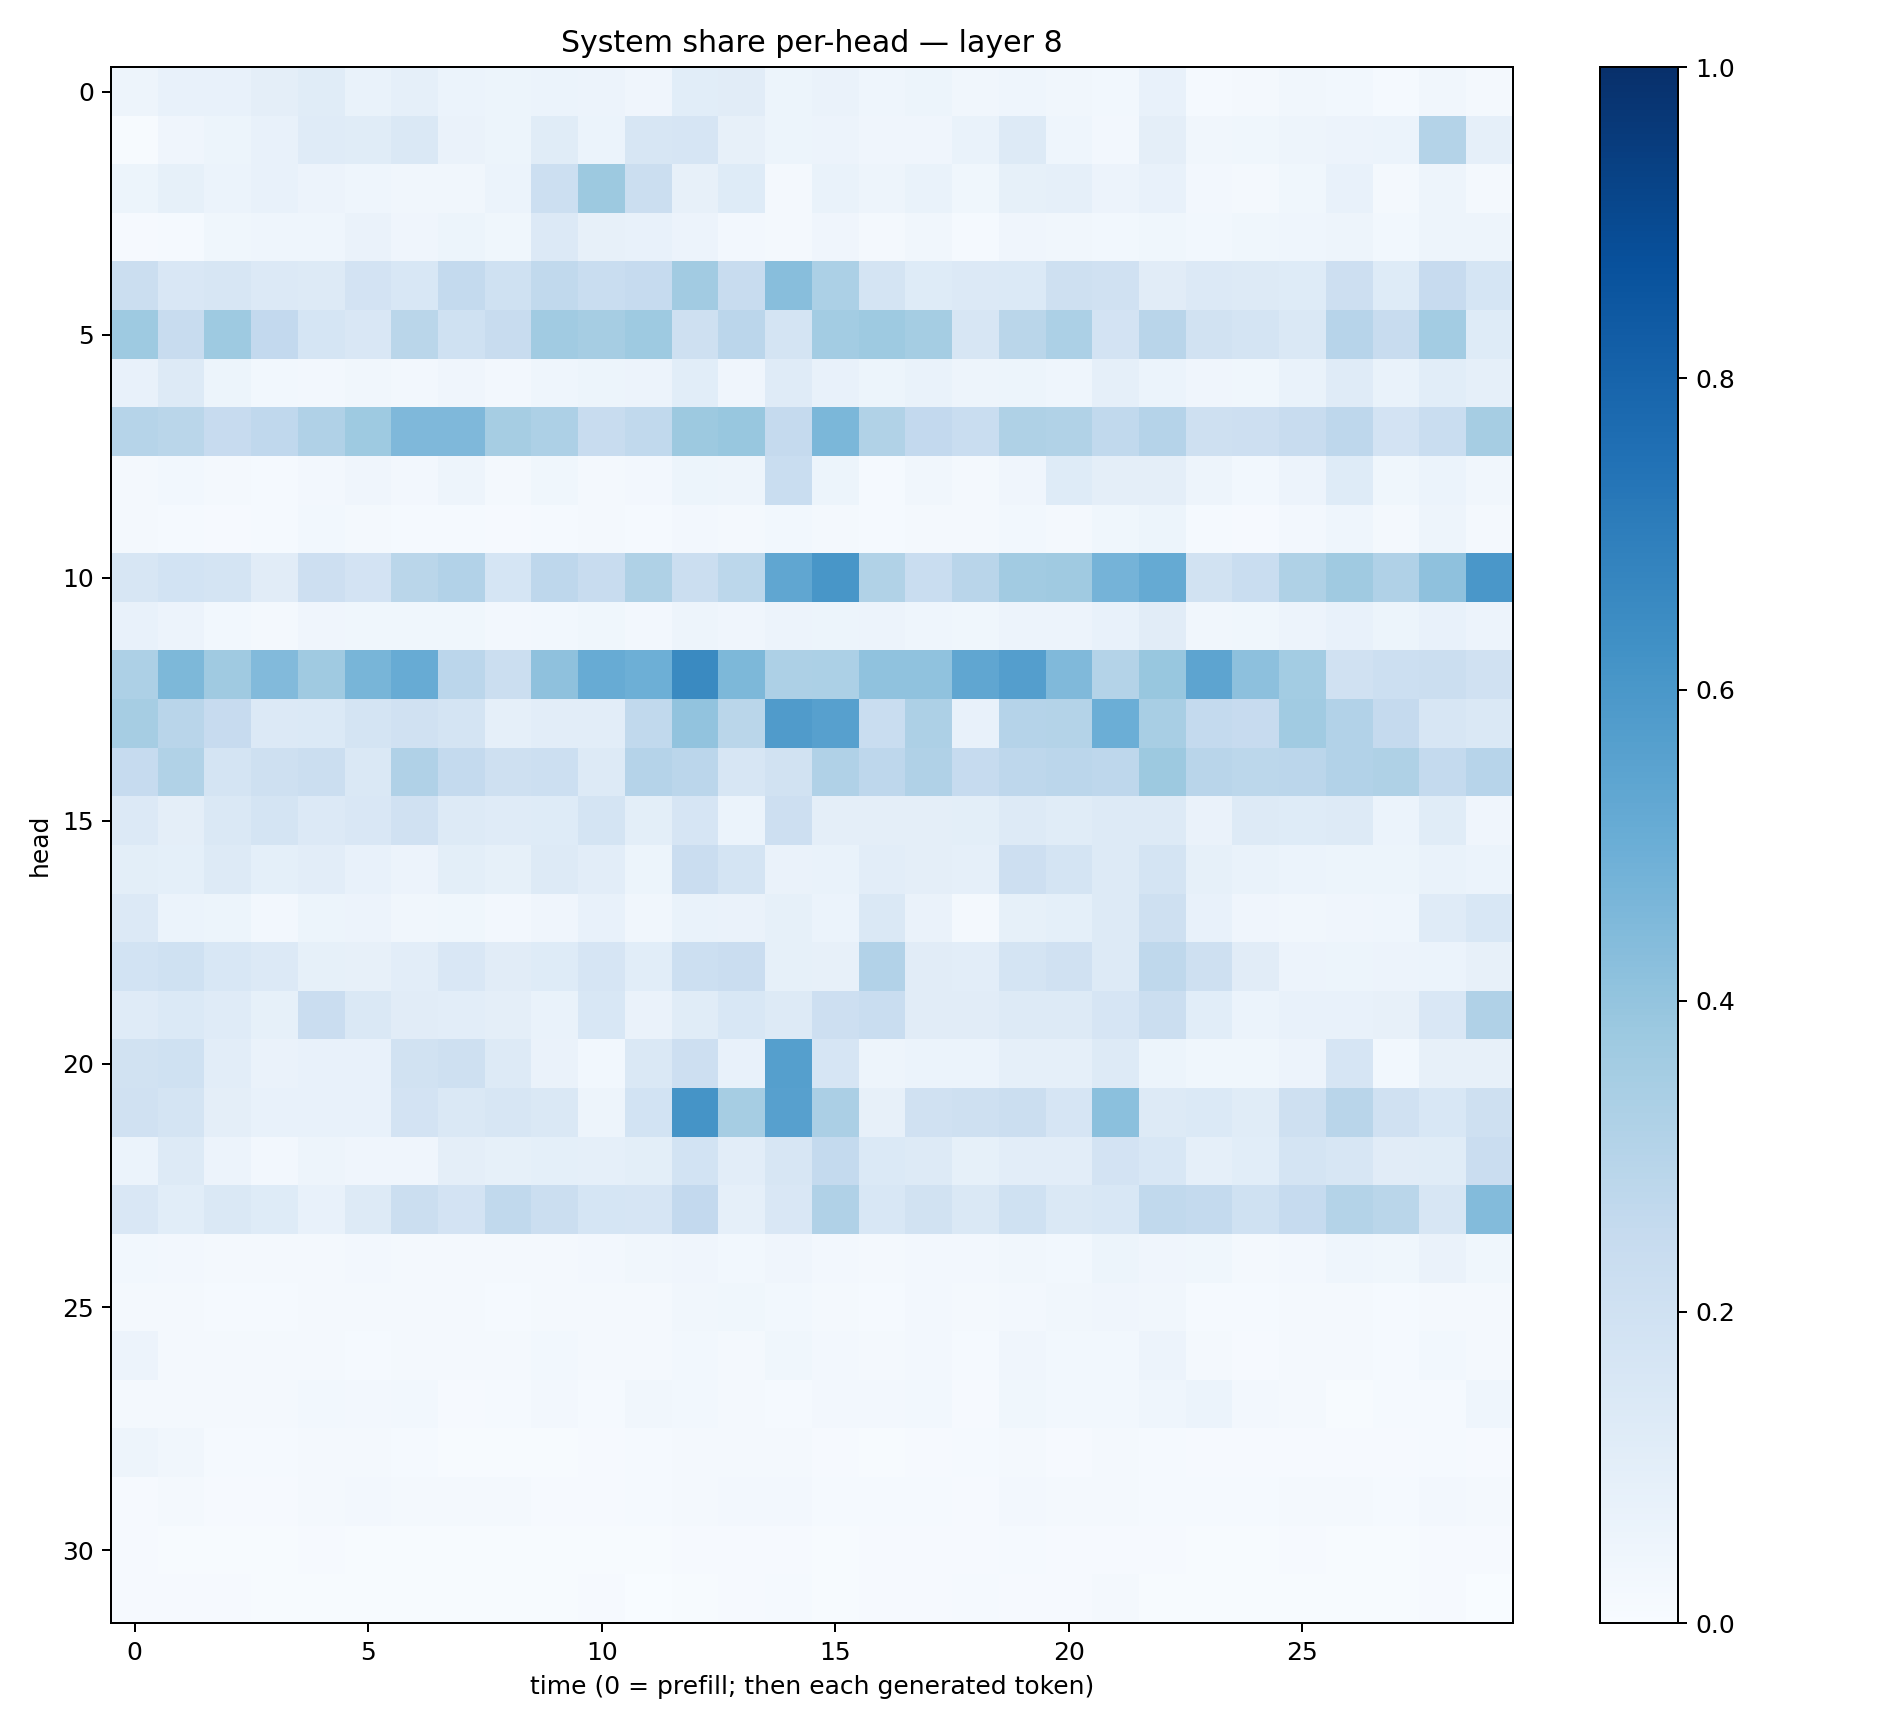

Values plotted in this chart, from the file beside it:
0.04989834, 0.07382349, 0.075784676, 0.0967502, 0.11698518, 0.06859544, 0.08618215, 0.062133227, 0.053191874, 0.060984246, 0.057108726, 0.040982574, 0.109102294, 0.11098408, 0.051247284, 0.06638636, 0.04588974, 0.05097792, 0.0338256, 0.044962626, 0.033977136, 0.028294185, 0.07085784, 0.015222809
0.006585, 0.04235, 0.05413, 0.07388, 0.1178, 0.1134, 0.141, 0.0648, 0.0546, 0.1135, 0.06198, 0.1564, 0.1664, 0.08186, 0.05357, 0.05572, 0.04156, 0.04206, 0.06908, 0.1284, 0.04397, 0.02369, 0.09683, 0.03357
0.05148, 0.08415, 0.06111, 0.07037, 0.05799, 0.04589, 0.03434, 0.03481, 0.06053, 0.218, 0.3781, 0.2241, 0.08084, 0.1231, 0.02062, 0.06766, 0.04908, 0.06787, 0.03791, 0.08261, 0.08899, 0.05748, 0.07445, 0.02427
0.01137, 0.01464, 0.03577, 0.0468, 0.04462, 0.0631, 0.042, 0.05087, 0.03902, 0.1362, 0.08133, 0.07132, 0.05692, 0.02415, 0.02286, 0.03908, 0.0215, 0.03301, 0.01539, 0.04058, 0.03223, 0.03073, 0.03879, 0.03076
0.2261, 0.1522, 0.163, 0.135, 0.1323, 0.1814, 0.1555, 0.2577, 0.2023, 0.2625, 0.2331, 0.2495, 0.3629, 0.2375, 0.4265, 0.3281, 0.1747, 0.1236, 0.1356, 0.1382, 0.208, 0.198, 0.1099, 0.1363
0.3744, 0.2358, 0.3728, 0.2591, 0.1698, 0.1488, 0.2855, 0.2029, 0.2386, 0.3671, 0.3506, 0.3742, 0.2057, 0.2849, 0.1741, 0.3587, 0.3731, 0.3548, 0.1606, 0.2878, 0.3287, 0.1809, 0.2922, 0.1904
0.07086, 0.129, 0.05248, 0.02819, 0.02537, 0.03486, 0.02493, 0.04232, 0.0247, 0.04487, 0.05099, 0.05719, 0.1076, 0.04177, 0.1175, 0.07444, 0.05318, 0.06871, 0.04753, 0.05253, 0.04631, 0.08825, 0.06225, 0.04161
0.3004, 0.288, 0.2427, 0.2668, 0.3202, 0.373, 0.4501, 0.4524, 0.3491, 0.3268, 0.2391, 0.2639, 0.3777, 0.3882, 0.2526, 0.4586, 0.3153, 0.2607, 0.2328, 0.3213, 0.3157, 0.2656, 0.3015, 0.2088
0.01974, 0.02739, 0.01757, 0.01481, 0.02632, 0.04167, 0.0235, 0.05035, 0.02174, 0.03829, 0.0215, 0.02455, 0.05452, 0.04977, 0.2306, 0.05346, 0.01257, 0.03177, 0.02198, 0.03976, 0.1221, 0.0975, 0.09493, 0.0496
0.01688, 0.01449, 0.01068, 0.01267, 0.02862, 0.01629, 0.01342, 0.01238, 0.01026, 0.01449, 0.01935, 0.01317, 0.02369, 0.01702, 0.02755, 0.01701, 0.01196, 0.019, 0.02339, 0.02816, 0.01612, 0.03663, 0.05102, 0.0135
0.1612, 0.1874, 0.1731, 0.1122, 0.2117, 0.1827, 0.2861, 0.3094, 0.1693, 0.2772, 0.2344, 0.3207, 0.2252, 0.2791, 0.5348, 0.6054, 0.3162, 0.2308, 0.2919, 0.3623, 0.3693, 0.4761, 0.5191, 0.1937
0.07698, 0.05832, 0.02889, 0.02151, 0.04228, 0.0371, 0.03759, 0.03591, 0.02524, 0.02807, 0.03696, 0.02714, 0.04829, 0.04188, 0.05762, 0.05217, 0.05597, 0.04396, 0.03868, 0.05845, 0.05701, 0.0779, 0.1121, 0.03229
0.325, 0.4552, 0.3705, 0.4447, 0.3672, 0.4653, 0.5086, 0.2819, 0.2221, 0.4134, 0.5082, 0.493, 0.6535, 0.4564, 0.3262, 0.3317, 0.4086, 0.4066, 0.5327, 0.5686, 0.4492, 0.3072, 0.3904, 0.5417
0.3506, 0.2928, 0.2424, 0.1345, 0.1389, 0.1767, 0.199, 0.1756, 0.08955, 0.1026, 0.1044, 0.2638, 0.4049, 0.2878, 0.5811, 0.5606, 0.2336, 0.3281, 0.07222, 0.3046, 0.3084, 0.499, 0.3429, 0.2573
0.2472, 0.3151, 0.1744, 0.2059, 0.2217, 0.1415, 0.3188, 0.2569, 0.2107, 0.2173, 0.1303, 0.301, 0.2818, 0.1565, 0.195, 0.3178, 0.2759, 0.3168, 0.2492, 0.2762, 0.2838, 0.2756, 0.3757, 0.2928
0.1342, 0.09715, 0.146, 0.1776, 0.1337, 0.1493, 0.1981, 0.1255, 0.1187, 0.1238, 0.1751, 0.09858, 0.1668, 0.05952, 0.2117, 0.09428, 0.09681, 0.09613, 0.09961, 0.1257, 0.1151, 0.1277, 0.1256, 0.06629
0.1006, 0.09165, 0.1288, 0.09132, 0.1023, 0.07355, 0.05632, 0.1012, 0.08472, 0.1281, 0.1022, 0.05299, 0.2303, 0.1744, 0.06252, 0.07009, 0.1029, 0.09528, 0.08731, 0.2117, 0.178, 0.1285, 0.1734, 0.08307
0.1354, 0.05993, 0.05198, 0.02567, 0.05261, 0.05706, 0.03333, 0.03526, 0.02542, 0.03945, 0.07151, 0.0313, 0.0683, 0.06556, 0.08525, 0.06148, 0.1419, 0.0661, 0.02264, 0.08437, 0.09015, 0.1273, 0.2098, 0.07647
0.1842, 0.2021, 0.1561, 0.1363, 0.08305, 0.08079, 0.1044, 0.1501, 0.1105, 0.1215, 0.1658, 0.1056, 0.2186, 0.2299, 0.08395, 0.07903, 0.3124, 0.1123, 0.1036, 0.1768, 0.1973, 0.1254, 0.2697, 0.2054
0.119, 0.1374, 0.1201, 0.08476, 0.2303, 0.1467, 0.1098, 0.1025, 0.09506, 0.06697, 0.1548, 0.06254, 0.1139, 0.1561, 0.1303, 0.2121, 0.2319, 0.1104, 0.1126, 0.1296, 0.1297, 0.1661, 0.2208, 0.1058
0.1883, 0.2011, 0.1039, 0.06376, 0.07405, 0.07777, 0.1885, 0.2036, 0.13, 0.06578, 0.03079, 0.1437, 0.212, 0.0709, 0.5625, 0.1649, 0.05052, 0.06081, 0.05928, 0.08935, 0.08845, 0.1253, 0.05256, 0.03902
0.1966, 0.1744, 0.09407, 0.07268, 0.07335, 0.07785, 0.1822, 0.1467, 0.1635, 0.1435, 0.04828, 0.1866, 0.615, 0.3484, 0.5621, 0.3359, 0.08152, 0.1972, 0.2067, 0.2204, 0.1643, 0.4192, 0.1309, 0.1406
0.06101, 0.1295, 0.05516, 0.02364, 0.0505, 0.04127, 0.03998, 0.09507, 0.084, 0.09285, 0.08944, 0.0984, 0.1846, 0.1055, 0.1575, 0.2564, 0.1373, 0.1291, 0.08587, 0.1053, 0.1035, 0.1802, 0.1543, 0.08612
0.1506, 0.1079, 0.1409, 0.1225, 0.07795, 0.1327, 0.2189, 0.1826, 0.2647, 0.2258, 0.1691, 0.1644, 0.2601, 0.08656, 0.1487, 0.3188, 0.1551, 0.1883, 0.1441, 0.1999, 0.1459, 0.1538, 0.2637, 0.2561
0.02909, 0.02507, 0.02099, 0.01645, 0.0213, 0.0238, 0.0212, 0.01892, 0.01876, 0.01855, 0.02725, 0.03133, 0.0403, 0.02819, 0.04211, 0.02683, 0.0193, 0.02595, 0.0252, 0.03424, 0.031, 0.05456, 0.04268, 0.03665
0.01599, 0.01893, 0.01271, 0.0128, 0.02132, 0.01713, 0.01964, 0.02225, 0.01538, 0.0215, 0.02232, 0.02025, 0.03215, 0.03611, 0.03069, 0.01567, 0.01335, 0.02423, 0.02125, 0.0261, 0.03171, 0.0409, 0.03279, 0.01407
0.05795, 0.02308, 0.02091, 0.01583, 0.01859, 0.01331, 0.02066, 0.01829, 0.01652, 0.03089, 0.01663, 0.01778, 0.02996, 0.02264, 0.03588, 0.0242, 0.01923, 0.02606, 0.0156, 0.04033, 0.02846, 0.02924, 0.05478, 0.0212
0.02323, 0.01781, 0.0159, 0.01661, 0.02828, 0.02443, 0.02983, 0.01125, 0.01373, 0.02418, 0.01232, 0.03305, 0.02878, 0.01829, 0.01296, 0.02709, 0.02687, 0.02792, 0.008771, 0.03798, 0.02762, 0.02763, 0.04431, 0.06051
0.04937, 0.03243, 0.01498, 0.01214, 0.01854, 0.01999, 0.01518, 0.006852, 0.006758, 0.006326, 0.01055, 0.01389, 0.01956, 0.0227, 0.01877, 0.008634, 0.00601, 0.01011, 0.0135, 0.01688, 0.01084, 0.02066, 0.01378, 0.009043
0.008625, 0.01882, 0.01048, 0.009454, 0.0161, 0.02614, 0.01579, 0.02141, 0.01654, 0.01066, 0.01125, 0.01379, 0.02029, 0.02359, 0.0241, 0.01442, 0.01212, 0.01291, 0.01032, 0.02462, 0.01842, 0.01902, 0.01438, 0.01343
0.01114, 0.004556, 0.005113, 0.006238, 0.01115, 0.007623, 0.00575, 0.00615, 0.005647, 0.004938, 0.006318, 0.005988, 0.008876, 0.009813, 0.01002, 0.007273, 0.008512, 0.009612, 0.00837, 0.01452, 0.009693, 0.01163, 0.01115, 0.006578
0.01135, 0.01104, 0.009326, 0.006824, 0.006724, 0.006961, 0.004149, 0.00424, 0.003971, 0.004069, 0.008277, 0.003818, 0.007151, 0.01065, 0.01307, 0.004224, 0.007927, 0.008668, 0.01187, 0.009204, 0.008805, 0.01702, 0.005266, 0.004734
